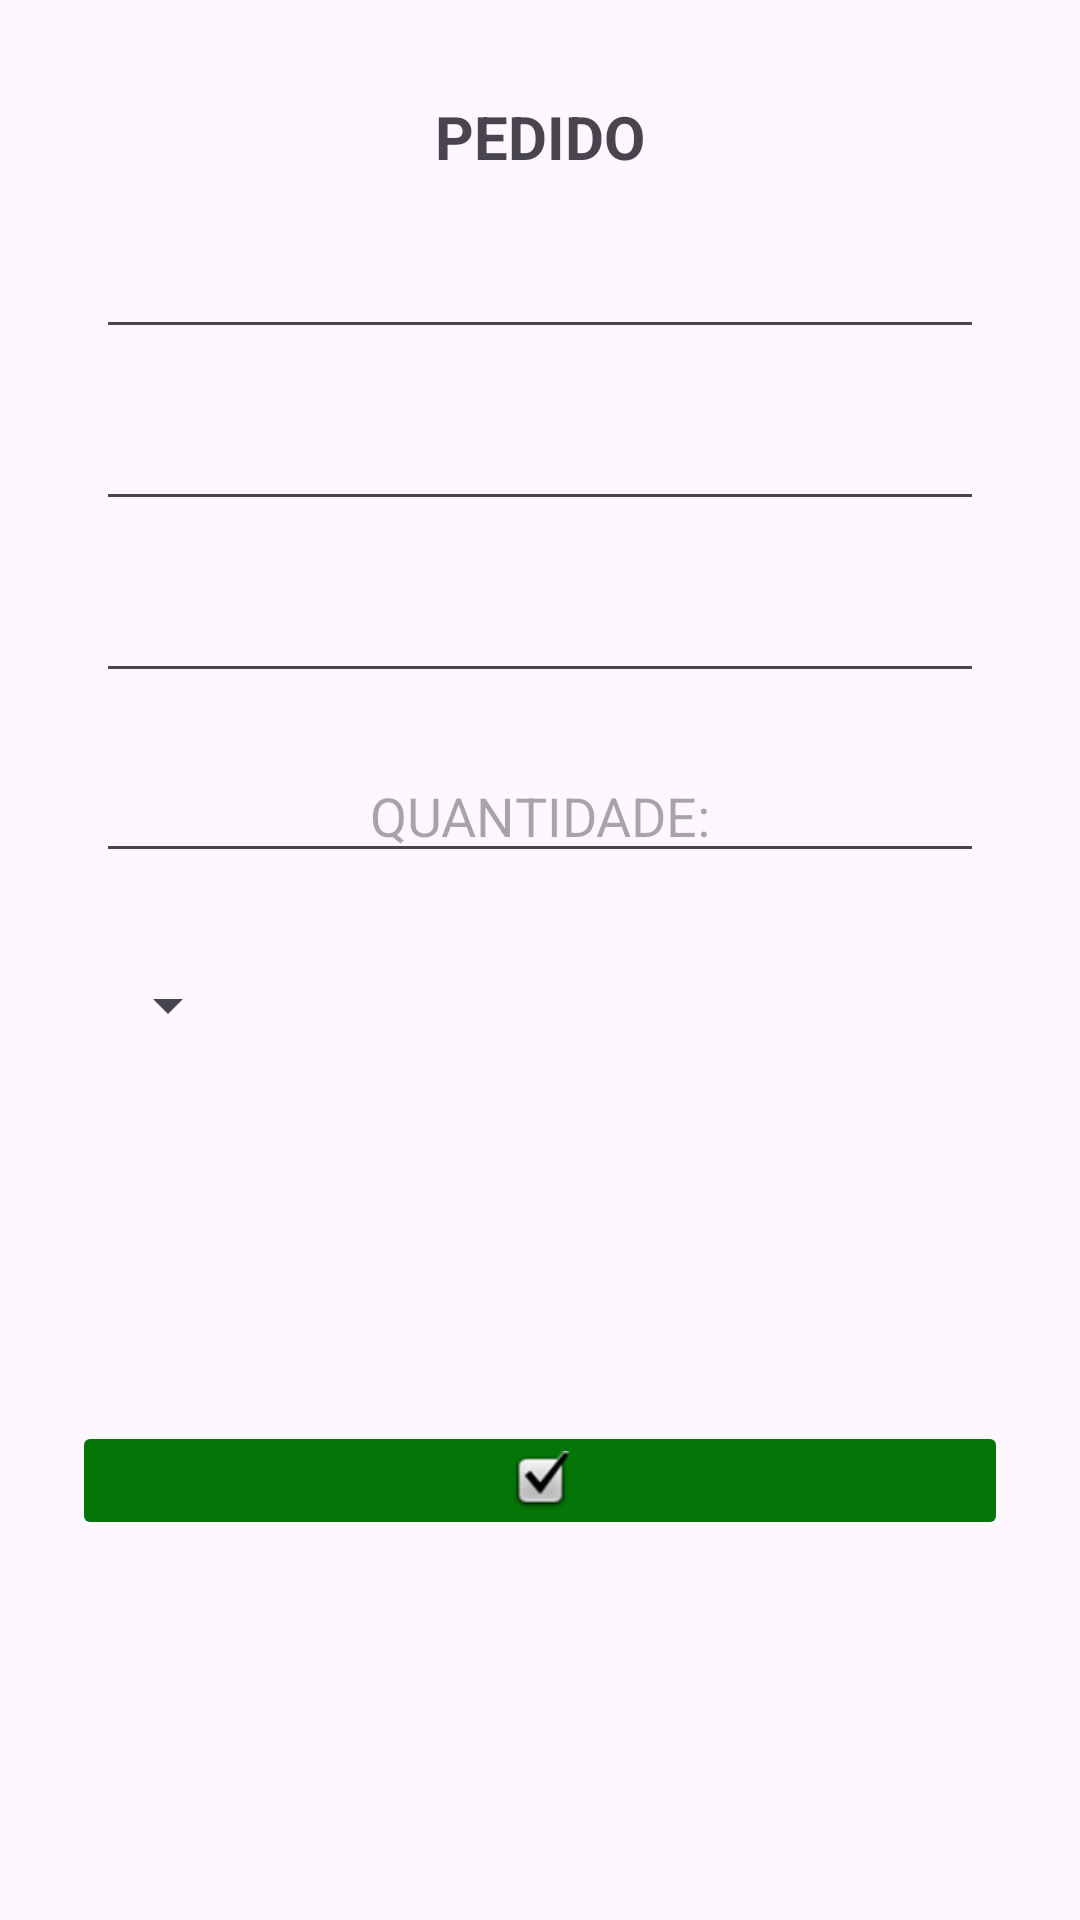

The Android layout XML behind this screen, and the referenced resources:
<!-- AndroidManifest.xml: application theme Theme.BuscaMed -->
<!-- res/layout/activity_cadastro_pedido.xml -->
<?xml version="1.0" encoding="utf-8"?>
<androidx.constraintlayout.widget.ConstraintLayout xmlns:android="http://schemas.android.com/apk/res/android"
    xmlns:app="http://schemas.android.com/apk/res-auto"
    xmlns:tools="http://schemas.android.com/tools"
    android:id="@+id/main"
    android:layout_width="match_parent"
    android:layout_height="match_parent"
    tools:context=".CadastroPedido">

    <TextView
        android:id="@+id/tvPedido"
        android:layout_width="0dp"
        android:layout_height="wrap_content"
        android:layout_marginStart="32dp"
        android:layout_marginTop="32dp"
        android:layout_marginEnd="32dp"
        android:text="PEDIDO"
        android:textAlignment="center"
        android:textSize="20sp"
        android:textStyle="bold"
        app:layout_constraintBottom_toBottomOf="parent"
        app:layout_constraintEnd_toEndOf="parent"
        app:layout_constraintHorizontal_bias="0.498"
        app:layout_constraintStart_toStartOf="parent"
        app:layout_constraintTop_toTopOf="parent"
        app:layout_constraintVertical_bias="0.0" />

    <EditText
        android:id="@+id/etNomePedido"
        android:layout_width="0dp"
        android:layout_height="wrap_content"
        android:layout_marginStart="32dp"
        android:layout_marginTop="16dp"
        android:layout_marginEnd="32dp"
        android:ems="10"
        android:inputType="text"
        android:textAlignment="center"
        app:layout_constraintBottom_toBottomOf="parent"
        app:layout_constraintEnd_toEndOf="parent"
        app:layout_constraintHorizontal_bias="1.0"
        app:layout_constraintStart_toStartOf="parent"
        app:layout_constraintTop_toBottomOf="@+id/tvPedido"
        app:layout_constraintVertical_bias="0.0" />

    <EditText
        android:id="@+id/etTelefonePedido"
        android:layout_width="0dp"
        android:layout_height="wrap_content"
        android:layout_marginStart="32dp"
        android:layout_marginTop="16dp"
        android:layout_marginEnd="32dp"
        android:layout_marginBottom="566dp"
        android:ems="10"
        android:inputType="number"
        android:textAlignment="center"
        app:layout_constraintBottom_toBottomOf="parent"
        app:layout_constraintEnd_toEndOf="parent"
        app:layout_constraintHorizontal_bias="0.0"
        app:layout_constraintStart_toStartOf="parent"
        app:layout_constraintTop_toBottomOf="@+id/etNomePedido"
        app:layout_constraintVertical_bias="0.0" />

    <EditText
        android:id="@+id/etRemedioPedido"
        android:layout_width="0dp"
        android:layout_height="wrap_content"
        android:layout_marginStart="32dp"
        android:layout_marginTop="16dp"
        android:layout_marginEnd="32dp"
        android:ems="10"
        android:inputType="text"
        android:textAlignment="center"
        app:layout_constraintBottom_toBottomOf="parent"
        app:layout_constraintEnd_toEndOf="parent"
        app:layout_constraintHorizontal_bias="0.0"
        app:layout_constraintStart_toStartOf="parent"
        app:layout_constraintTop_toBottomOf="@+id/etTelefonePedido"
        app:layout_constraintVertical_bias="0.0" />

    <EditText
        android:id="@+id/etQuantidadePedido"
        android:layout_width="0dp"
        android:layout_height="wrap_content"
        android:layout_marginStart="32dp"
        android:layout_marginEnd="32dp"
        android:ems="10"
        android:hint="QUANTIDADE:"
        android:inputType="number"
        android:textAlignment="center"
        app:layout_constraintBottom_toBottomOf="parent"
        app:layout_constraintEnd_toEndOf="parent"
        app:layout_constraintHorizontal_bias="0.497"
        app:layout_constraintStart_toStartOf="parent"
        app:layout_constraintTop_toBottomOf="@+id/etRemedioPedido"
        app:layout_constraintVertical_bias="0.051" />

    <Spinner
        android:id="@+id/spSituacaoPedido"
        android:layout_width="0dp"
        android:layout_height="wrap_content"
        android:layout_marginStart="32dp"
        android:layout_marginTop="32dp"
        android:layout_marginEnd="280dp"
        app:layout_constraintBottom_toBottomOf="parent"
        app:layout_constraintEnd_toEndOf="parent"
        app:layout_constraintHorizontal_bias="0.0"
        app:layout_constraintStart_toStartOf="parent"
        app:layout_constraintTop_toBottomOf="@+id/etQuantidadePedido"
        app:layout_constraintVertical_bias="0.0" />

    <ImageButton
        android:id="@+id/ibPedirRemedio"
        android:layout_width="0dp"
        android:layout_height="wrap_content"
        android:layout_marginStart="24dp"
        android:layout_marginEnd="24dp"
        android:backgroundTint="#047607"
        android:onClick="pedir"
        app:layout_constraintBottom_toBottomOf="parent"
        app:layout_constraintEnd_toEndOf="parent"
        app:layout_constraintStart_toStartOf="parent"
        app:layout_constraintTop_toBottomOf="@+id/spSituacaoPedido"
        app:srcCompat="@android:drawable/checkbox_on_background" />
</androidx.constraintlayout.widget.ConstraintLayout>
<!-- resources referenced by this layout -->
<resources>
  <style name="Theme.BuscaMed" parent="Base.Theme.BuscaMed" />
  <style name="Base.Theme.BuscaMed" parent="Theme.Material3.DayNight.NoActionBar">
          
          
      </style>
</resources>
